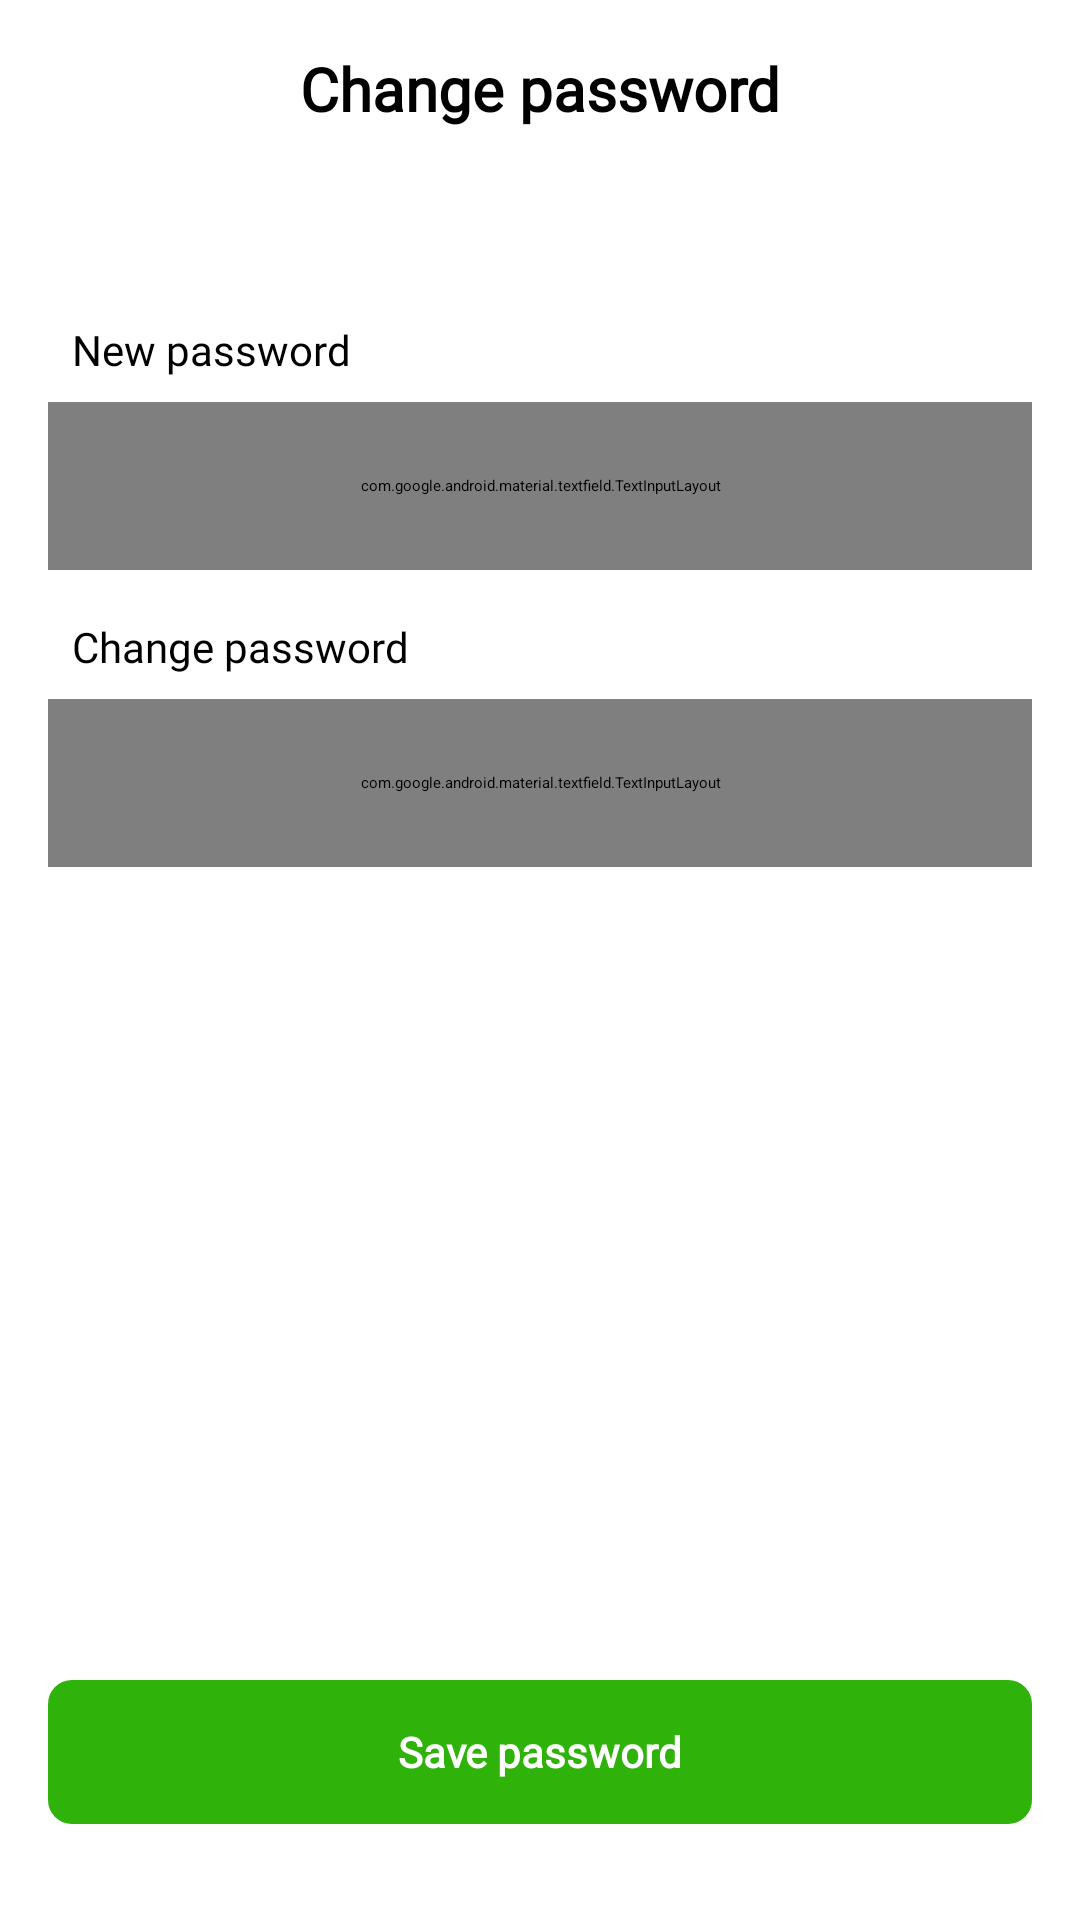

Android layout source for this screen:
<!-- AndroidManifest.xml: application theme Theme.Bank -->
<!-- res/layout/screen_change_password.xml -->
<?xml version="1.0" encoding="utf-8"?>
<androidx.constraintlayout.widget.ConstraintLayout xmlns:android="http://schemas.android.com/apk/res/android"
    android:layout_width="match_parent"
    android:layout_height="match_parent"
    xmlns:app="http://schemas.android.com/apk/res-auto"
    xmlns:tools="http://schemas.android.com/tools"
    tools:context="uz.gita.bank.presentation.ui.screens.ChangePasswordScreen">
    <TextView
        android:id="@+id/sign"
        android:layout_width="wrap_content"
        android:layout_height="wrap_content"
        app:layout_constraintEnd_toEndOf="parent"
        app:layout_constraintStart_toStartOf="parent"
        app:layout_constraintTop_toTopOf="parent"
        android:layout_marginTop="16dp"
        android:textSize="20sp"
        android:textColor="@color/black"
        android:fontFamily="@font/sf_pro_display"
        android:textStyle="bold"
        android:text="@string/change_password"/>

    <TextView
        android:id="@+id/password1_text"
        android:layout_width="wrap_content"
        android:layout_height="wrap_content"
        app:layout_constraintStart_toStartOf="parent"
        app:layout_constraintTop_toBottomOf="@id/sign"
        android:layout_marginTop="64dp"
        android:layout_marginStart="24dp"
        android:textSize="14sp"
        android:textColor="@color/black"
        android:fontFamily="@font/sf_pro_display"
        android:text="@string/new_password"
        />


    <com.google.android.material.textfield.TextInputLayout
        android:id="@+id/password1"
        android:layout_width="match_parent"
        android:layout_height="56dp"
        android:textAlignment="center"
        app:layout_constraintEnd_toEndOf="parent"
        app:layout_constraintStart_toStartOf="parent"
        app:layout_constraintTop_toBottomOf="@id/password1_text"
        android:layout_marginTop="8dp"
        app:boxStrokeWidthFocused="0dp"
        app:boxStrokeWidth="0dp"
        android:layout_marginHorizontal="16dp"
        app:passwordToggleEnabled="true"
        app:passwordToggleTint="@color/black"
        >
        <EditText
            android:id="@+id/edit_password1"
            android:layout_width="match_parent"
            android:layout_height="match_parent"
            android:inputType="text"
            android:maxLines="1"
            android:password="true"
            android:background="@drawable/rectangle_4"
            android:paddingStart="16dp"
            android:fontFamily="@font/sf_pro_display"
            android:textColor="@color/input_text_color"
            android:textStyle="bold"
            tools:ignore="Deprecated,RtlSymmetry" />
    </com.google.android.material.textfield.TextInputLayout>



    <TextView
        android:id="@+id/password2_text"
        android:layout_width="wrap_content"
        android:layout_height="wrap_content"
        app:layout_constraintStart_toStartOf="parent"
        app:layout_constraintTop_toBottomOf="@id/password1"
        android:layout_marginTop="16dp"
        android:layout_marginStart="24dp"
        android:textSize="14sp"
        android:textColor="@color/black"
        android:fontFamily="@font/sf_pro_display"
        android:text="@string/change_password"
        />


    <com.google.android.material.textfield.TextInputLayout
        android:id="@+id/edit_password"
        android:layout_width="match_parent"
        android:layout_height="56dp"
        android:textAlignment="center"
        app:layout_constraintEnd_toEndOf="parent"
        app:layout_constraintStart_toStartOf="parent"
        app:layout_constraintTop_toBottomOf="@id/password2_text"
        android:layout_marginTop="8dp"
        app:boxStrokeWidthFocused="0dp"
        app:boxStrokeWidth="0dp"
        android:layout_marginHorizontal="16dp"
        app:passwordToggleEnabled="true"
        app:passwordToggleTint="@color/black"
        >
        <EditText
            android:layout_width="match_parent"
            android:layout_height="match_parent"
            android:inputType="text"
            android:maxLines="1"
            android:password="true"
            android:background="@drawable/rectangle_4"
            android:paddingStart="16dp"
            android:fontFamily="@font/sf_pro_display"
            android:textColor="@color/input_text_color"
            android:textStyle="bold"
            tools:ignore="Deprecated,RtlSymmetry" />
    </com.google.android.material.textfield.TextInputLayout>

    <TextView
        android:id="@+id/btn_login"
        android:layout_width="match_parent"
        android:layout_height="48dp"
        app:layout_constraintBottom_toBottomOf="parent"
        app:layout_constraintEnd_toEndOf="parent"
        app:layout_constraintStart_toStartOf="parent"
        android:layout_marginHorizontal="16dp"
        android:background="@drawable/button_bg"
        android:text="@string/save_password"
        android:textAlignment="center"
        android:gravity="center"
        android:textSize="14dp"
        android:fontFamily="@font/sf_pro_display"
        android:textColor="@color/white"
        android:textStyle="bold"
        android:layout_marginBottom="32dp"/>
</androidx.constraintlayout.widget.ConstraintLayout>
<!-- resources referenced by this layout -->
<resources>
  <color name="black">#FF000000</color>
  <color name="input_text_color">#101010</color>
  <color name="white">#FFFFFFFF</color>
  <!-- drawable button_bg (drawable) -->
  <?xml version="1.0" encoding="utf-8"?>
  <selector  xmlns:android="http://schemas.android.com/apk/res/android">
  <item android:state_enabled="true">
      <shape>
          <solid android:color= "#2FB209"/>
          <corners android:radius="8dp"/>
      </shape>
  </item>
      <item android:state_enabled="false">
      <shape>
          <solid android:color= "#F2F2F2"/>
          <corners android:radius="8dp"/>
      </shape>
  </item>
  
  
  </selector>
  <!-- drawable rectangle_4 (drawable) -->
  <?xml version="1.0" encoding="utf-8"?>
  <selector xmlns:android="http://schemas.android.com/apk/res/android">
  
  
      <item android:state_enabled="true"
          android:state_focused="true">
          <shape android:padding="10dp"
              android:shape="rectangle">
              <solid android:color="#F4F4F4" />
              <stroke
                  android:width="1dp"
                  android:color="#2FB209" />
              <corners android:radius="12dp" />
          </shape>
      </item>
      <item android:state_enabled="true">
          <shape
              android:shape="rectangle">
              <solid android:color="#F4F4F4" />
              <corners android:radius="12dp" />
          </shape>
      </item>
  </selector>
  <string name="change_password">Change password</string>
  <string name="new_password">New password</string>
  <string name="save_password">Save password</string>
</resources>
